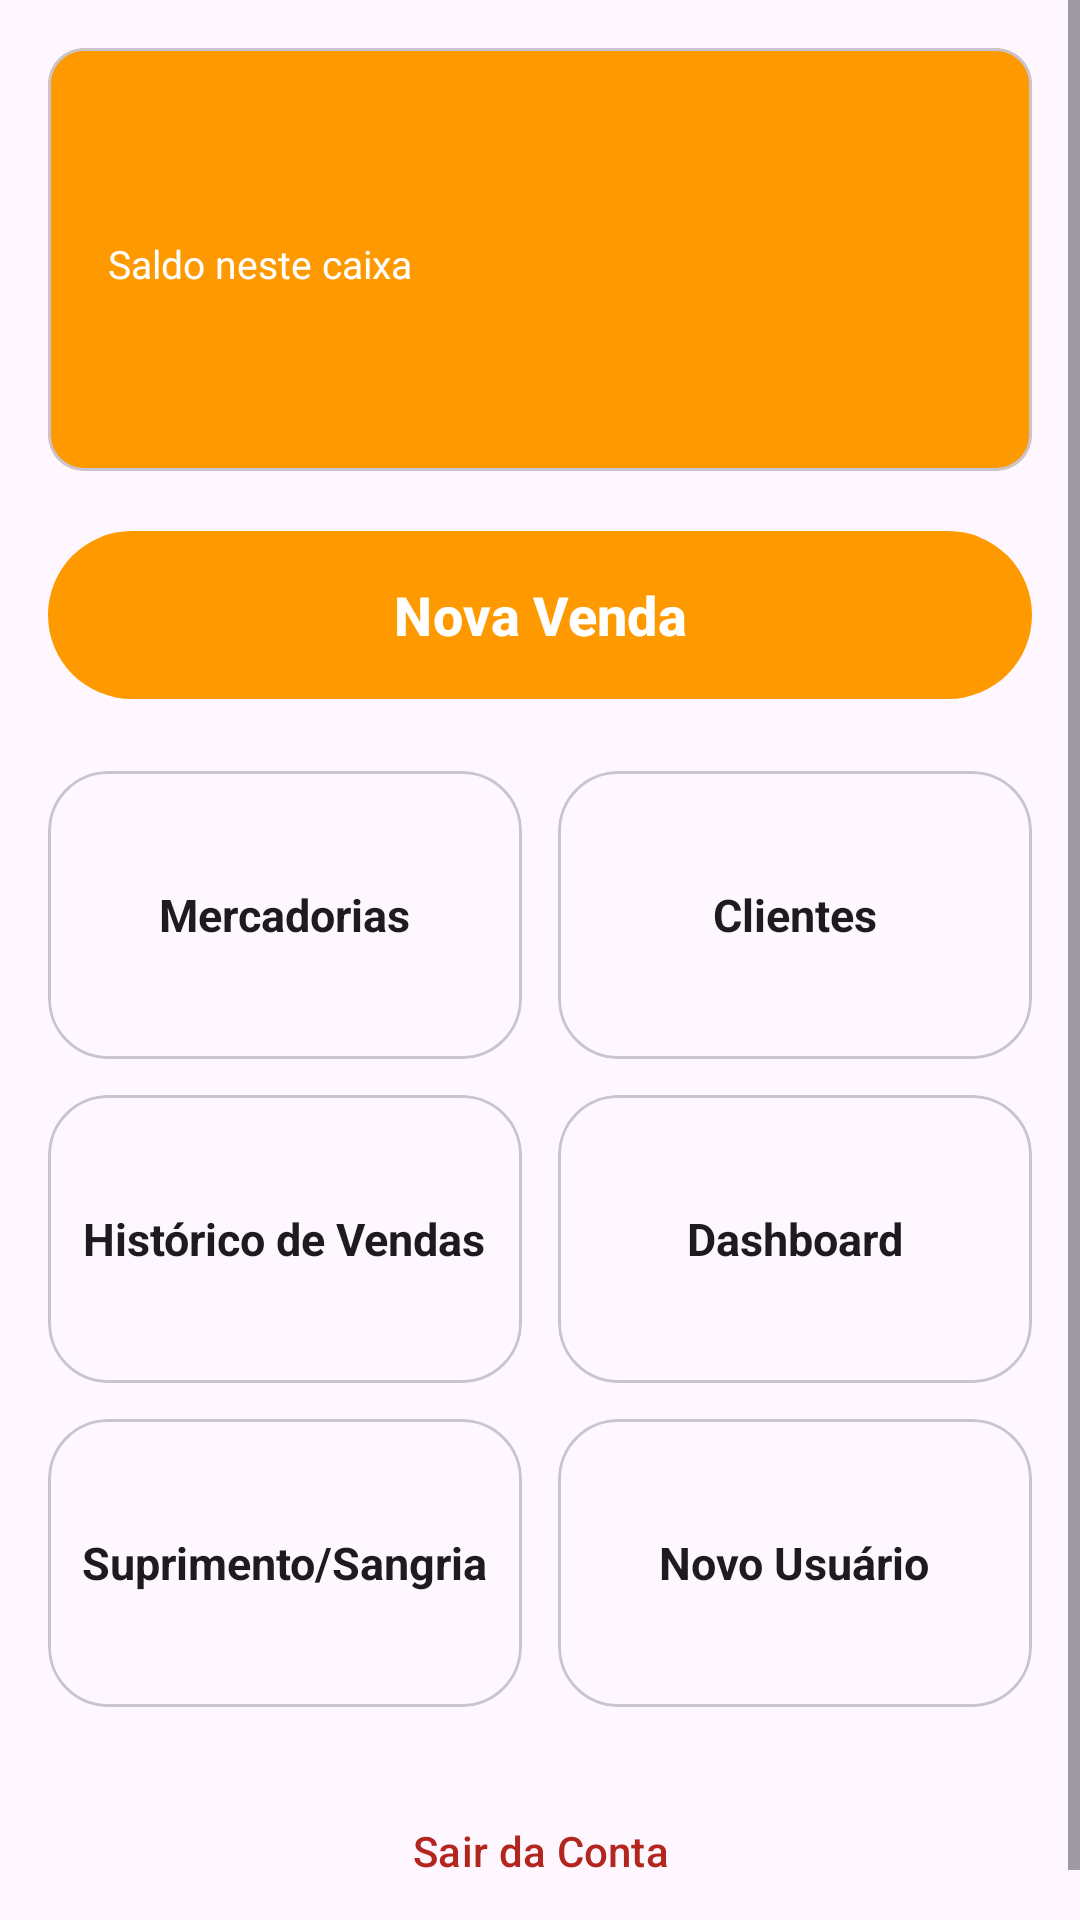

Layout XML and referenced resources for this Android screen:
<!-- AndroidManifest.xml: application theme Theme.Pdv -->
<!-- res/layout/fragment_menu.xml -->
<?xml version="1.0" encoding="utf-8"?>
<ScrollView xmlns:android="http://schemas.android.com/apk/res/android"
    xmlns:app="http://schemas.android.com/apk/res-auto"
    xmlns:tools="http://schemas.android.com/tools"
    android:layout_width="match_parent"
    android:layout_height="match_parent"
    android:fillViewport="true">

    <LinearLayout
        android:layout_width="match_parent"
        android:layout_height="wrap_content"
        android:orientation="vertical"
        android:padding="16dp">

        <com.google.android.material.card.MaterialCardView
            android:layout_width="match_parent"
            android:layout_height="wrap_content"
            android:layout_marginBottom="16dp"
            app:cardBackgroundColor="?attr/colorPrimary">

            <LinearLayout
                android:layout_width="match_parent"
                android:layout_height="wrap_content"
                android:orientation="vertical"
                android:padding="20dp">

                <TextView
                    android:id="@+id/saudacao"
                    android:layout_width="match_parent"
                    android:layout_height="wrap_content"
                    android:textColor="?attr/colorOnPrimary"
                    android:textSize="20sp"
                    android:textStyle="bold"
                    tools:text="Olá, Nome do Usuário" />

                <TextView
                    android:layout_width="wrap_content"
                    android:layout_height="wrap_content"
                    android:layout_marginTop="16dp"
                    android:text="Saldo neste caixa"
                    android:textColor="?attr/colorOnPrimary"
                    android:textSize="13sp" />

                <TextView
                    android:id="@+id/saldoCaixa"
                    android:layout_width="wrap_content"
                    android:layout_height="wrap_content"
                    android:textColor="?attr/colorOnPrimary"
                    android:textSize="30sp"
                    android:textStyle="bold"
                    tools:text="R$1.250,00" />
            </LinearLayout>
        </com.google.android.material.card.MaterialCardView>

        <com.google.android.material.button.MaterialButton
            android:id="@+id/novaVenda"
            android:layout_width="match_parent"
            android:layout_height="64dp"
            android:layout_marginBottom="20dp"
            android:text="Nova Venda"
            android:textSize="18sp"
            android:textStyle="bold" />


        <LinearLayout
            android:layout_width="match_parent"
            android:layout_height="wrap_content"
            android:layout_marginBottom="12dp"
            android:orientation="horizontal">

            <com.google.android.material.card.MaterialCardView
                android:id="@+id/mercadorias"
                android:layout_width="0dp"
                android:layout_height="96dp"
                android:layout_marginEnd="6dp"
                android:layout_weight="1"
                android:clickable="true"
                android:focusable="true"
                app:cardCornerRadius="20dp">

                <TextView
                    android:layout_width="wrap_content"
                    android:layout_height="wrap_content"
                    android:layout_gravity="center"
                    android:text="Mercadorias"
                    android:textColor="?attr/colorOnSurface"
                    android:textSize="15sp"
                    android:textStyle="bold" />
            </com.google.android.material.card.MaterialCardView>

            <com.google.android.material.card.MaterialCardView
                android:id="@+id/clientes"
                android:layout_width="0dp"
                android:layout_height="96dp"
                android:layout_marginStart="6dp"
                android:layout_weight="1"
                android:clickable="true"
                android:focusable="true"
                app:cardCornerRadius="20dp">
                <TextView
                    android:layout_width="wrap_content"
                    android:layout_height="wrap_content"
                    android:text="Clientes"
                    android:textColor="?attr/colorOnSurface"
                    android:textSize="15sp"
                    android:layout_gravity="center"
                    android:textStyle="bold" />
            </com.google.android.material.card.MaterialCardView>

        </LinearLayout>

        <LinearLayout
            android:layout_width="match_parent"
            android:layout_height="wrap_content"
            android:layout_marginBottom="12dp"
            android:orientation="horizontal">

            <com.google.android.material.card.MaterialCardView
                android:id="@+id/historico"
                android:layout_width="0dp"
                android:layout_height="96dp"
                android:layout_marginEnd="6dp"
                android:layout_weight="1"
                android:clickable="true"
                android:focusable="true"
                app:cardCornerRadius="20dp">
                <TextView
                    android:layout_width="wrap_content"
                    android:layout_height="wrap_content"
                    android:text="Histórico de Vendas"
                    android:textColor="?attr/colorOnSurface"
                    android:textSize="15sp"
                    android:layout_gravity="center"
                    android:textStyle="bold" />
            </com.google.android.material.card.MaterialCardView>

            <com.google.android.material.card.MaterialCardView
                android:id="@+id/dashboard"
                android:layout_width="0dp"
                android:layout_height="96dp"
                android:layout_marginStart="6dp"
                android:layout_weight="1"
                android:clickable="true"
                android:focusable="true"
                app:cardCornerRadius="20dp">

                <TextView
                    android:layout_width="wrap_content"
                    android:layout_height="wrap_content"
                    android:text="Dashboard"
                    android:textColor="?attr/colorOnSurface"
                    android:textSize="15sp"
                    android:layout_gravity="center"
                    android:textStyle="bold" />
            </com.google.android.material.card.MaterialCardView>

        </LinearLayout>

        <LinearLayout
            android:layout_width="match_parent"
            android:layout_height="wrap_content"
            android:layout_marginBottom="12dp"
            android:orientation="horizontal">

            <com.google.android.material.card.MaterialCardView
                android:id="@+id/caixa"
                android:layout_width="0dp"
                android:layout_height="96dp"
                android:layout_marginEnd="6dp"
                android:layout_weight="1"
                android:clickable="true"
                android:focusable="true"
                app:cardCornerRadius="20dp">

                <TextView
                    android:layout_width="wrap_content"
                    android:layout_height="wrap_content"
                    android:text="Suprimento/Sangria"
                    android:textColor="?attr/colorOnSurface"
                    android:textSize="15sp"
                    android:layout_gravity="center"
                    android:textStyle="bold" />
            </com.google.android.material.card.MaterialCardView>

            <com.google.android.material.card.MaterialCardView
                android:id="@+id/cadastrar"
                android:layout_width="0dp"
                android:layout_height="96dp"
                android:layout_marginStart="6dp"
                android:layout_weight="1"
                android:clickable="true"
                android:focusable="true"
                app:cardCornerRadius="20dp">

                <TextView
                    android:layout_width="wrap_content"
                    android:layout_height="wrap_content"
                    android:text="Novo Usuário"
                    android:textColor="?attr/colorOnSurface"
                    android:textSize="15sp"
                    android:layout_gravity="center"
                    android:textStyle="bold" />
            </com.google.android.material.card.MaterialCardView>

        </LinearLayout>

        <View
            android:layout_width="match_parent"
            android:layout_height="0dp"
            android:layout_weight="1" />

        <com.google.android.material.button.MaterialButton
            android:id="@+id/sair"
            style="@style/Widget.Material3.Button.TextButton"
            android:layout_width="match_parent"
            android:layout_height="wrap_content"
            android:layout_marginTop="12dp"
            android:text="Sair da Conta"
            android:textColor="?attr/colorError" />

    </LinearLayout>
</ScrollView>
<!-- resources referenced by this layout -->
<resources>
  <style name="Theme.Pdv" parent="Base.Theme.Pdv">
          <item name="windowActionBar">false</item>
          <item name="windowNoTitle">true</item>
      </style>
  <style name="Base.Theme.Pdv" parent="Theme.Material3.DayNight">
          
          <item name="colorPrimary">@color/botao_fundo</item>
  
      </style>
  <color name="botao_fundo">#FF9900</color>
</resources>
